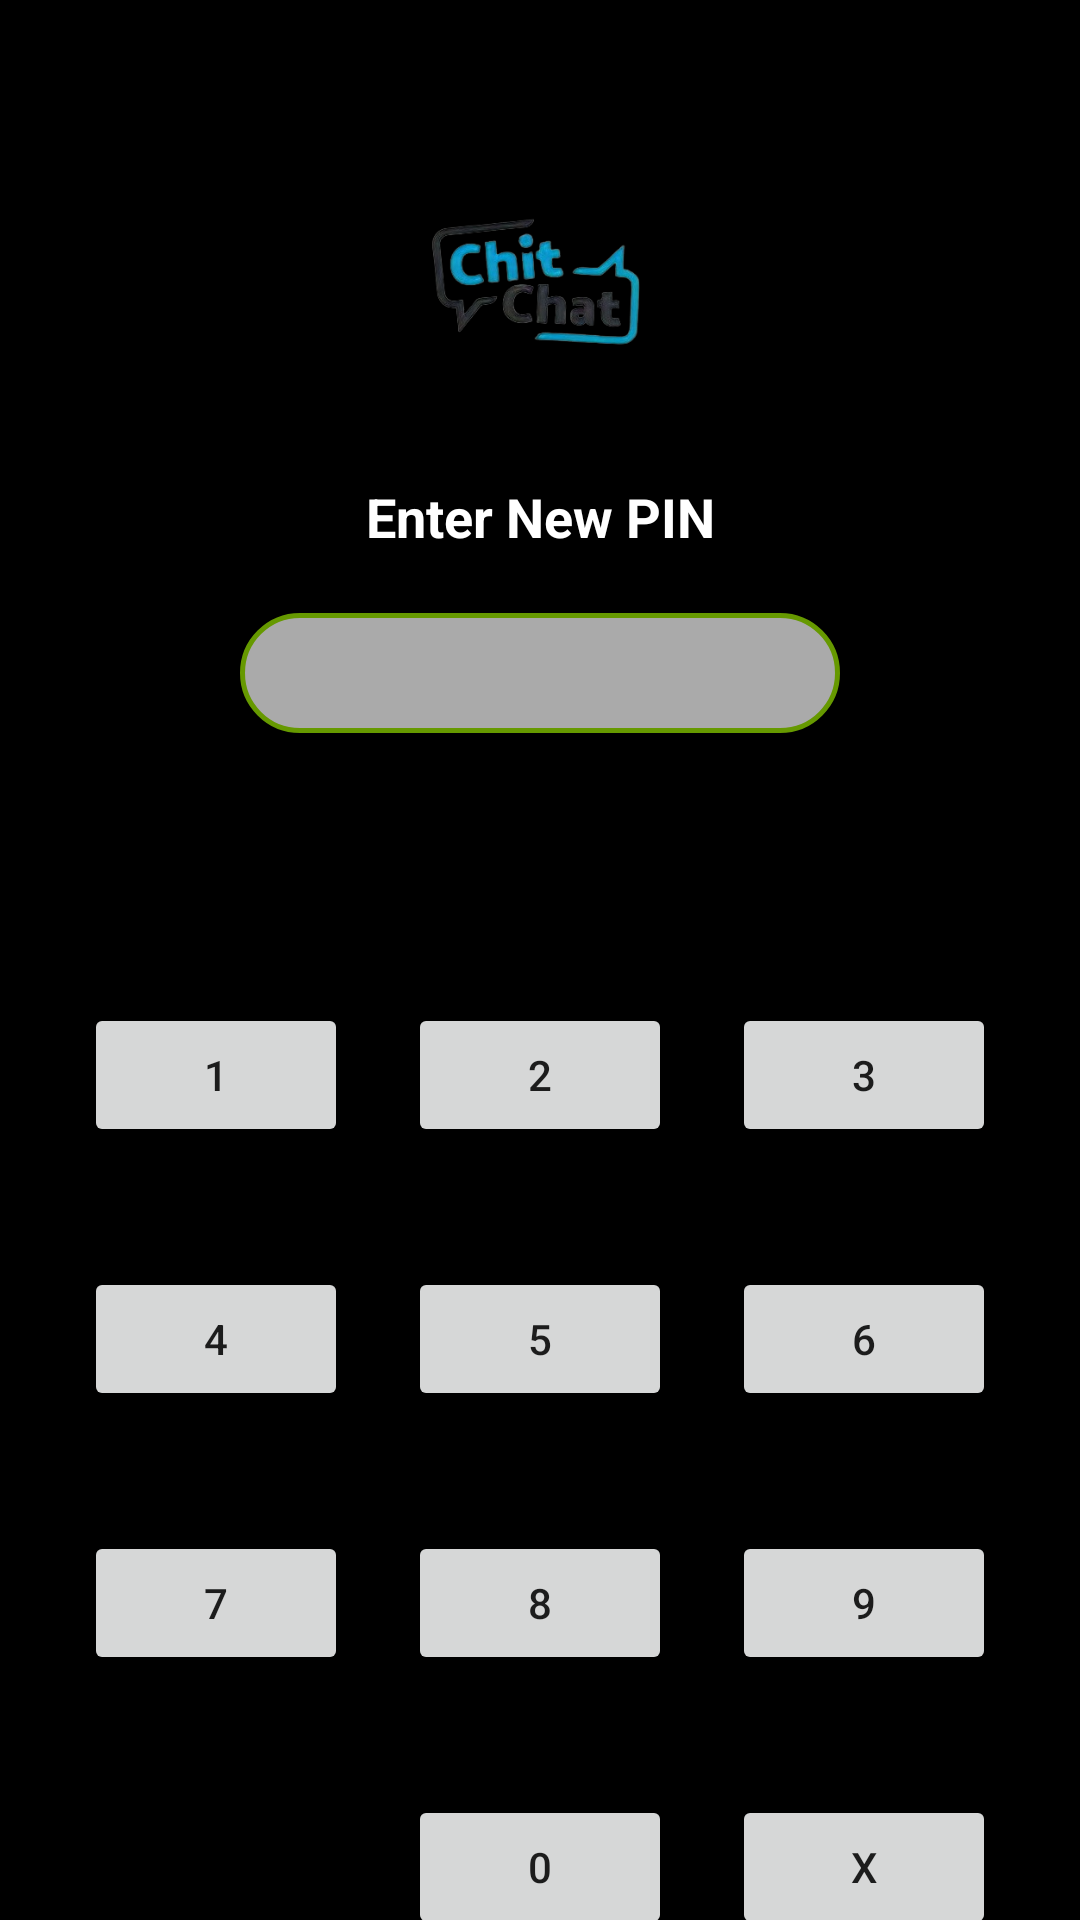

Here is an Android app screen rendered from its layout file. Give the layout XML and the strings, colors and styles it references.
<!-- AndroidManifest.xml: application theme Theme.NeatRootsLearning -->
<!-- res/layout/activity_password_check.xml -->
<?xml version="1.0" encoding="utf-8"?>
<androidx.constraintlayout.widget.ConstraintLayout
    xmlns:android="http://schemas.android.com/apk/res/android"
    xmlns:app="http://schemas.android.com/apk/res-auto"
    xmlns:tools="http://schemas.android.com/tools"
    android:id="@+id/main"
    android:layout_width="match_parent"
    android:layout_height="match_parent"
    android:background="#000000"
    tools:context=".Enter_password">

    
    <ImageView
        android:id="@+id/appLogo"
        android:layout_width="100dp"
        android:layout_height="100dp"
        android:src="@drawable/chitchat_withoutbackground"
        android:layout_marginTop="40dp"
        app:layout_constraintTop_toTopOf="parent"
        app:layout_constraintStart_toStartOf="parent"
        app:layout_constraintEnd_toEndOf="parent" />

    
    <TextView
        android:id="@+id/instructionText"
        android:layout_width="wrap_content"
        android:layout_height="wrap_content"
        android:text="Enter New PIN"
        android:textSize="18sp"
        android:textColor="#FFFFFF"
        android:textStyle="bold"
        android:layout_marginTop="20dp"
        app:layout_constraintTop_toBottomOf="@+id/appLogo"
        app:layout_constraintStart_toStartOf="parent"
        app:layout_constraintEnd_toEndOf="parent" />

    
    <TextView
        android:id="@+id/inputpassword"
        android:layout_width="200dp"
        android:layout_height="40dp"
        android:layout_marginTop="20dp"
        android:background="@drawable/background_for_check_password_input_msg"
        android:paddingStart="80dp"
        android:paddingEnd="16dp"
        android:paddingTop="7dp"
        android:textAlignment="viewStart"
        android:textSize="18sp"
        android:textStyle="bold"
        app:layout_constraintEnd_toEndOf="parent"
        app:layout_constraintStart_toStartOf="parent"
        app:layout_constraintTop_toBottomOf="@+id/instructionText" />

    
    <GridLayout
        android:id="@+id/gridLayout"
        android:layout_width="wrap_content"
        android:layout_height="wrap_content"
        android:layout_gravity="center"
        android:layout_marginTop="90dp"
        android:alignmentMode="alignMargins"
        android:columnCount="3"
        android:rowCount="4"
        app:layout_constraintEnd_toEndOf="parent"
        app:layout_constraintStart_toStartOf="parent"
        app:layout_constraintTop_toBottomOf="@+id/inputpassword">

        <Button
            android:id="@+id/b1"
            style="@style/PatternLockView"
            android:text="1" />

        <Button
            android:id="@+id/b2"
            style="@style/PatternLockView"
            android:layout_row="0"
            android:layout_marginStart="20dp"
            android:text="2" />

        <Button
            android:id="@+id/b3"
            style="@style/PatternLockView"
            android:layout_marginStart="20dp"
            android:text="3" />

        <Button
            android:id="@+id/b4"
            android:layout_marginTop="40dp"
            style="@style/PatternLockView"
            android:text="4" />

        <Button
            android:id="@+id/b5"
            style="@style/PatternLockView"
            android:layout_marginTop="40dp"
            android:layout_marginStart="20dp"
            android:text="5" />

        <Button
            android:id="@+id/b6"
            android:layout_marginTop="40dp"
            style="@style/PatternLockView"
            android:layout_marginStart="20dp"
            android:text="6" />

        <Button
            android:id="@+id/b7"
            android:layout_marginTop="40dp"
            style="@style/PatternLockView"
            android:text="7" />

        <Button
            android:id="@+id/b8"
            style="@style/PatternLockView"
            android:layout_marginTop="40dp"
            android:layout_marginStart="20dp"
            android:text="8" />

        <Button
            android:id="@+id/b9"
            android:layout_marginTop="40dp"
            style="@style/PatternLockView"
            android:layout_marginStart="20dp"
            android:text="9" />

        <View
            android:layout_width="0dp"
            android:layout_height="0dp" />

        <Button
            android:id="@+id/b0"
            style="@style/PatternLockView"
            android:layout_marginTop="40dp"
            android:layout_marginStart="20dp"
            android:text="0" />

        <Button
            android:id="@+id/bx"
            android:layout_marginTop="40dp"
            style="@style/PatternLockView"
            android:layout_marginStart="20dp"
            android:text="X" />
    </GridLayout>

    
    <Button
        android:id="@+id/bSave"
        android:layout_width="0dp"
        android:layout_height="50dp"
        android:backgroundTint="#2279CF"
        android:text="Create Password"
        android:textColor="@android:color/white"
        android:textSize="16sp"
        app:layout_constraintBottom_toBottomOf="parent"
        app:layout_constraintEnd_toEndOf="parent"
        app:layout_constraintHorizontal_bias="0.0"
        app:layout_constraintStart_toStartOf="parent"
        app:layout_constraintTop_toBottomOf="@+id/gridLayout"
        app:layout_constraintVertical_bias="0.322" />

    
    <TextView
        android:layout_width="wrap_content"
        android:layout_height="wrap_content"
        android:text="Forgot PIN?"
        android:textSize="16sp"
        android:textColor="#FFFFFF"
        android:layout_marginTop="10dp"
        app:layout_constraintTop_toBottomOf="@+id/bSave"
        app:layout_constraintStart_toStartOf="parent"
        app:layout_constraintEnd_toEndOf="parent" />

</androidx.constraintlayout.widget.ConstraintLayout>
<!-- resources referenced by this layout -->
<resources>
  <!-- drawable background_for_check_password_input_msg (drawable) -->
  <?xml version="1.0" encoding="utf-8"?>
  <shape xmlns:android="http://schemas.android.com/apk/res/android">
      <corners android:radius="400dp"/>
      <stroke android:color="@android:color/holo_green_dark"  android:width="1.8dp"/>
      <solid android:color="@android:color/darker_gray"/>
  
  </shape>
  <!-- drawable chitchat_withoutbackground: png bitmap (drawable, 48087 bytes) -->
  <style name="Theme.NeatRootsLearning" parent="Base.Theme.NeatRootsLearning">
          
      </style>
  <style name="Base.Theme.NeatRootsLearning" parent="Theme.MaterialComponents.Light.NoActionBar">
          
          
          <item name="colorPrimary">@color/purple_500</item>
          <item name="colorPrimaryVariant">@color/purple_700</item>
          <item name="colorOnPrimary">@color/white</item>
          
          <item name="colorSecondary">@color/teal_200</item>
          <item name="colorSecondaryVariant">@color/teal_700</item>
          <item name="colorOnSecondary">@color/black</item>
          
          <item name="android:statusBarColor" tools:targetApi="l">?attr/colorPrimaryVariant</item>
      </style>
  <color name="purple_500">#141414</color>
  <color name="purple_700">#141414</color>
  <color name="white">#FFFFFFFF</color>
  <color name="teal_200">#FF03DAC5</color>
  <color name="teal_700">#FF018786</color>
  <color name="black">#000000</color>
</resources>
